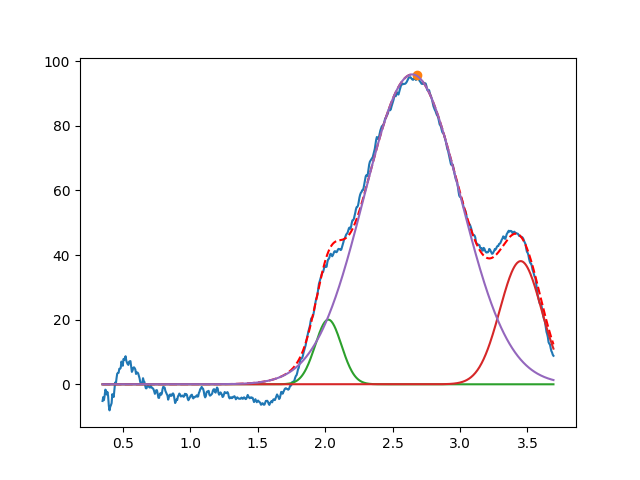

Values plotted in this chart, from the file beside it:
2.023735981678898455e+00, 2.000000000000000355e+01, 2.289137800842963311e-01, 9.999999999999998890e-01
3.450000000000000622e+00, 3.810790328579987829e+01, 3.631294169240945058e-01, 9.999999999999998890e-01
2.646280798770906273e+00, 9.588597539167203365e+01, 8.413639320155145152e-01, 9.999999999999998890e-01
